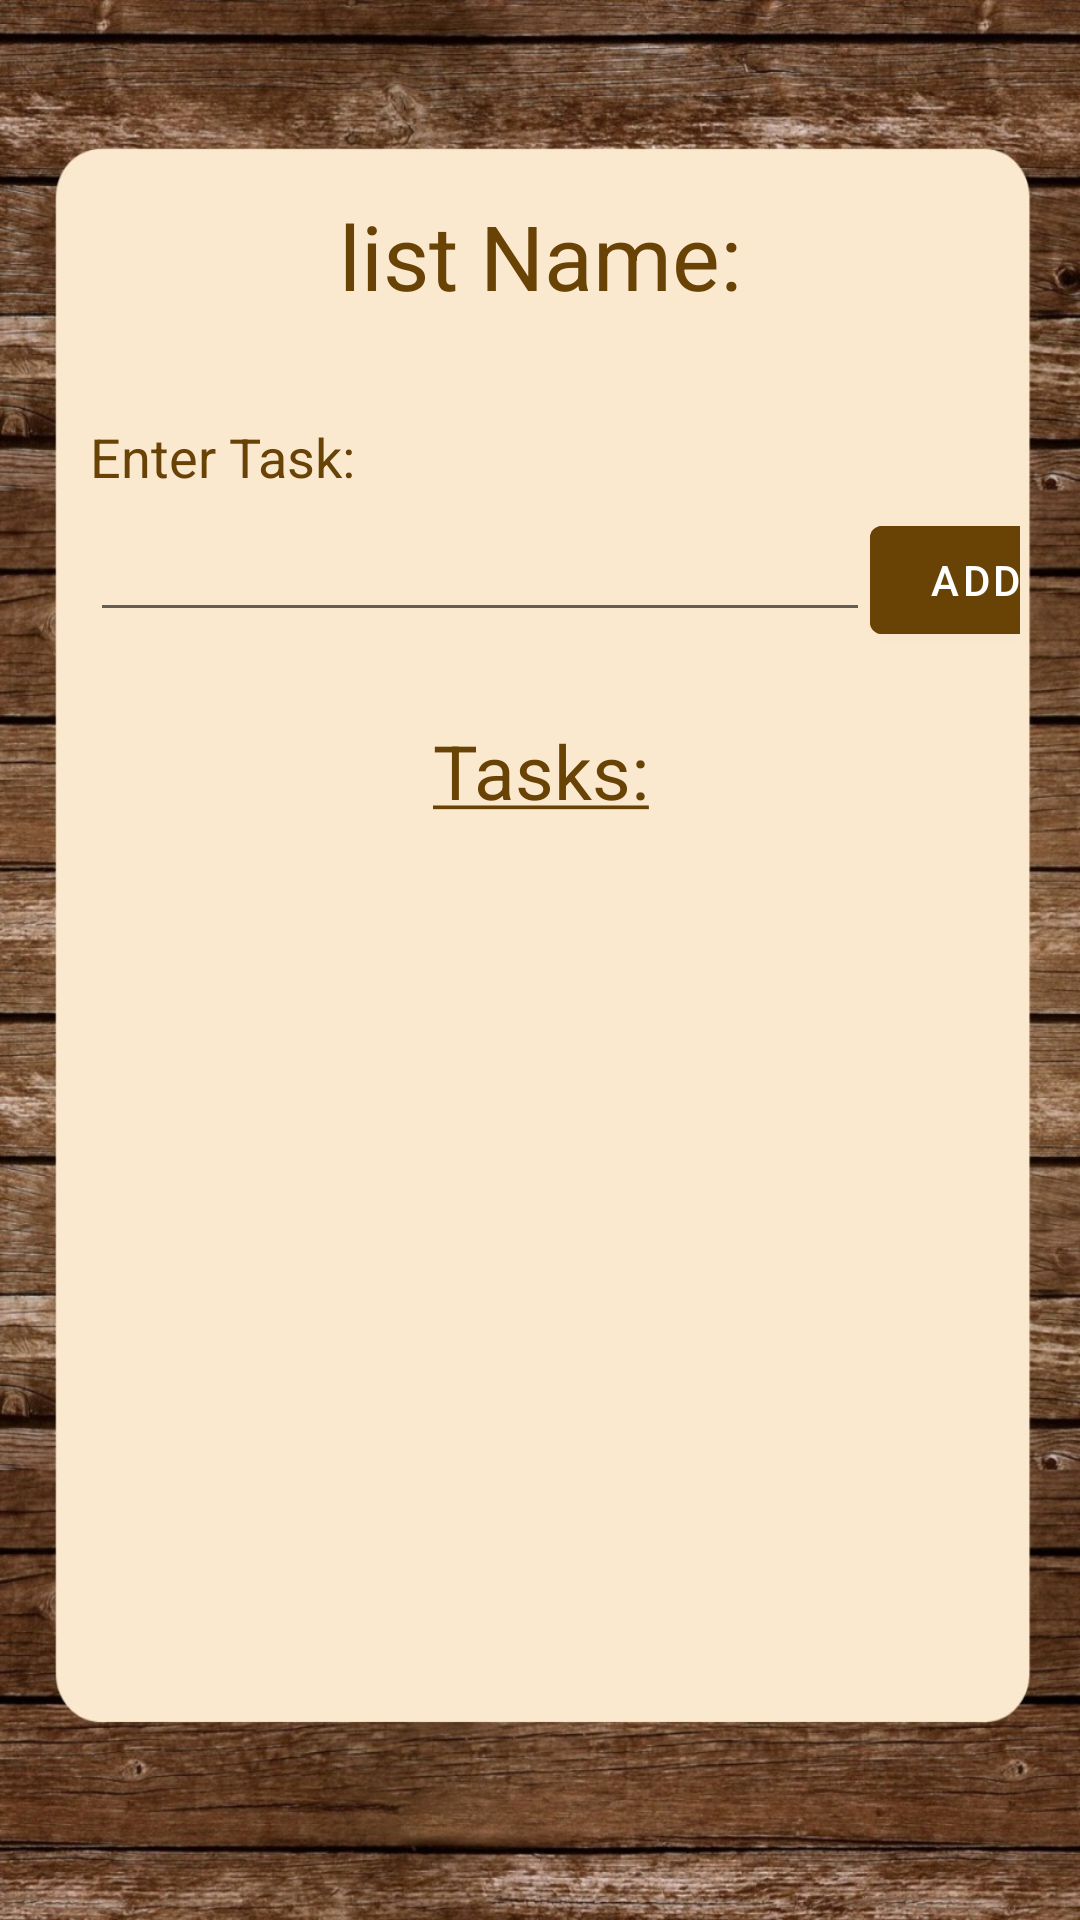

Layout XML and referenced resources for this Android screen:
<!-- AndroidManifest.xml: application theme Theme.GetList -->
<!-- res/layout/activity_show_list.xml -->
<?xml version="1.0" encoding="utf-8"?>
<androidx.appcompat.widget.LinearLayoutCompat xmlns:android="http://schemas.android.com/apk/res/android"
    xmlns:app="http://schemas.android.com/apk/res-auto"
    xmlns:tools="http://schemas.android.com/tools"
    android:layout_width="match_parent"
    android:layout_height="match_parent"
    android:layout_alignParentTop="true"
    android:background="@drawable/screen_background"
    android:gravity="center_horizontal"
    android:orientation="vertical">

    <LinearLayout
        android:layout_width="match_parent"
        android:layout_height="match_parent"
        android:layout_marginStart="20dp"
        android:layout_marginTop="55dp"
        android:layout_marginEnd="20dp"
        android:layout_marginBottom="75dp"
        android:orientation="vertical">

        <LinearLayout
            android:layout_width="match_parent"
            android:layout_height="0dp"
            android:layout_marginTop="10dp"
            android:layout_weight="15"
            android:orientation="vertical">

            <TextView
                android:id="@+id/ShowList_Tv_AddTask"
                android:layout_width="match_parent"
                android:layout_height="wrap_content"
                android:layout_marginBottom="10dp"
                android:gravity="center"
                android:text="@string/list_item_listName"
                android:textColor="@color/brown"
                android:textSize="30sp" />
        </LinearLayout>

        <LinearLayout
            android:layout_width="match_parent"
            android:layout_height="0dp"
            android:layout_weight="20"
            android:orientation="vertical">

            <TextView
                android:id="@+id/ShowList_Tv_EnterTask"
                android:layout_width="match_parent"
                android:layout_height="wrap_content"
                android:layout_marginStart="10dp"
                android:layout_marginBottom="5dp"
                android:text="@string/addList_Tv_EnterTask"
                android:textColor="@color/brown"

                android:textSize="18sp" />

            <LinearLayout
                android:layout_width="match_parent"
                android:layout_height="wrap_content"
                android:orientation="horizontal">

                <EditText
                    android:id="@+id/ShowList_Et_AddTask"
                    android:layout_width="260dp"
                    android:layout_height="wrap_content"
                    android:layout_marginStart="10dp" />

                <com.google.android.material.button.MaterialButton
                    android:id="@+id/ShowList_Btn_AddTask"
                    android:layout_width="70dp"
                    android:layout_height="wrap_content"
                    android:backgroundTint="@color/brown"
                    android:text="@string/addList_Btn_add" />


            </LinearLayout>
        </LinearLayout>

        <LinearLayout
            android:layout_width="match_parent"
            android:layout_height="0dp"
            android:layout_weight="65"
            android:orientation="vertical">

            <TextView
                android:id="@+id/Main_Tv_HeaderInProcess_Task"
                android:layout_width="match_parent"
                android:layout_height="wrap_content"
                android:gravity="center"
                android:paddingBottom="10dp"
                android:text="@string/addList_Tv_Tasks"
                android:textColor="@color/brown"
                android:textSize="25sp" />

            <TextView
                android:id="@+id/Main_Tv_InProcess_Task"
                android:layout_width="match_parent"
                android:layout_height="match_parent"
                android:background="@color/brown"
                android:gravity="center"
                android:text="@string/main_Tv_WellDone"
                android:textSize="20sp"
                android:visibility="gone" />

            <androidx.recyclerview.widget.RecyclerView
                android:id="@+id/Main_rv_InProcess_Task"
                android:layout_width="match_parent"
                android:layout_height="match_parent"
                android:layout_marginBottom="10dp"/>

        </LinearLayout>

    </LinearLayout>

</androidx.appcompat.widget.LinearLayoutCompat>
<!-- resources referenced by this layout -->
<resources>
  <color name="brown">#694206</color>
  <!-- drawable screen_background: jpg bitmap (drawable, 168157 bytes) -->
  <string name="addList_Btn_add">ADD</string>
  <string name="addList_Tv_EnterTask">Enter Task:</string>
  <string name="addList_Tv_Tasks"><u>Tasks:</u></string>
  <string name="list_item_listName">list Name:</string>
  <string name="main_Tv_WellDone">Well Done!</string>
  <style name="Theme.GetList" parent="Theme.MaterialComponents.DayNight.NoActionBar">
          
          <item name="colorPrimary">@color/black</item>
          <item name="colorPrimaryVariant">@color/black</item>
          <item name="colorOnPrimary">@color/white</item>
          
          <item name="colorSecondary">@color/black</item>
          <item name="colorSecondaryVariant">@color/black</item>
          <item name="colorOnSecondary">@color/white</item>
          
          <item name="android:statusBarColor" tools:targetApi="l">?attr/colorPrimaryVariant</item>
          
      </style>
  <color name="black">#FF000000</color>
  <color name="white">#FFFFFFFF</color>
</resources>
